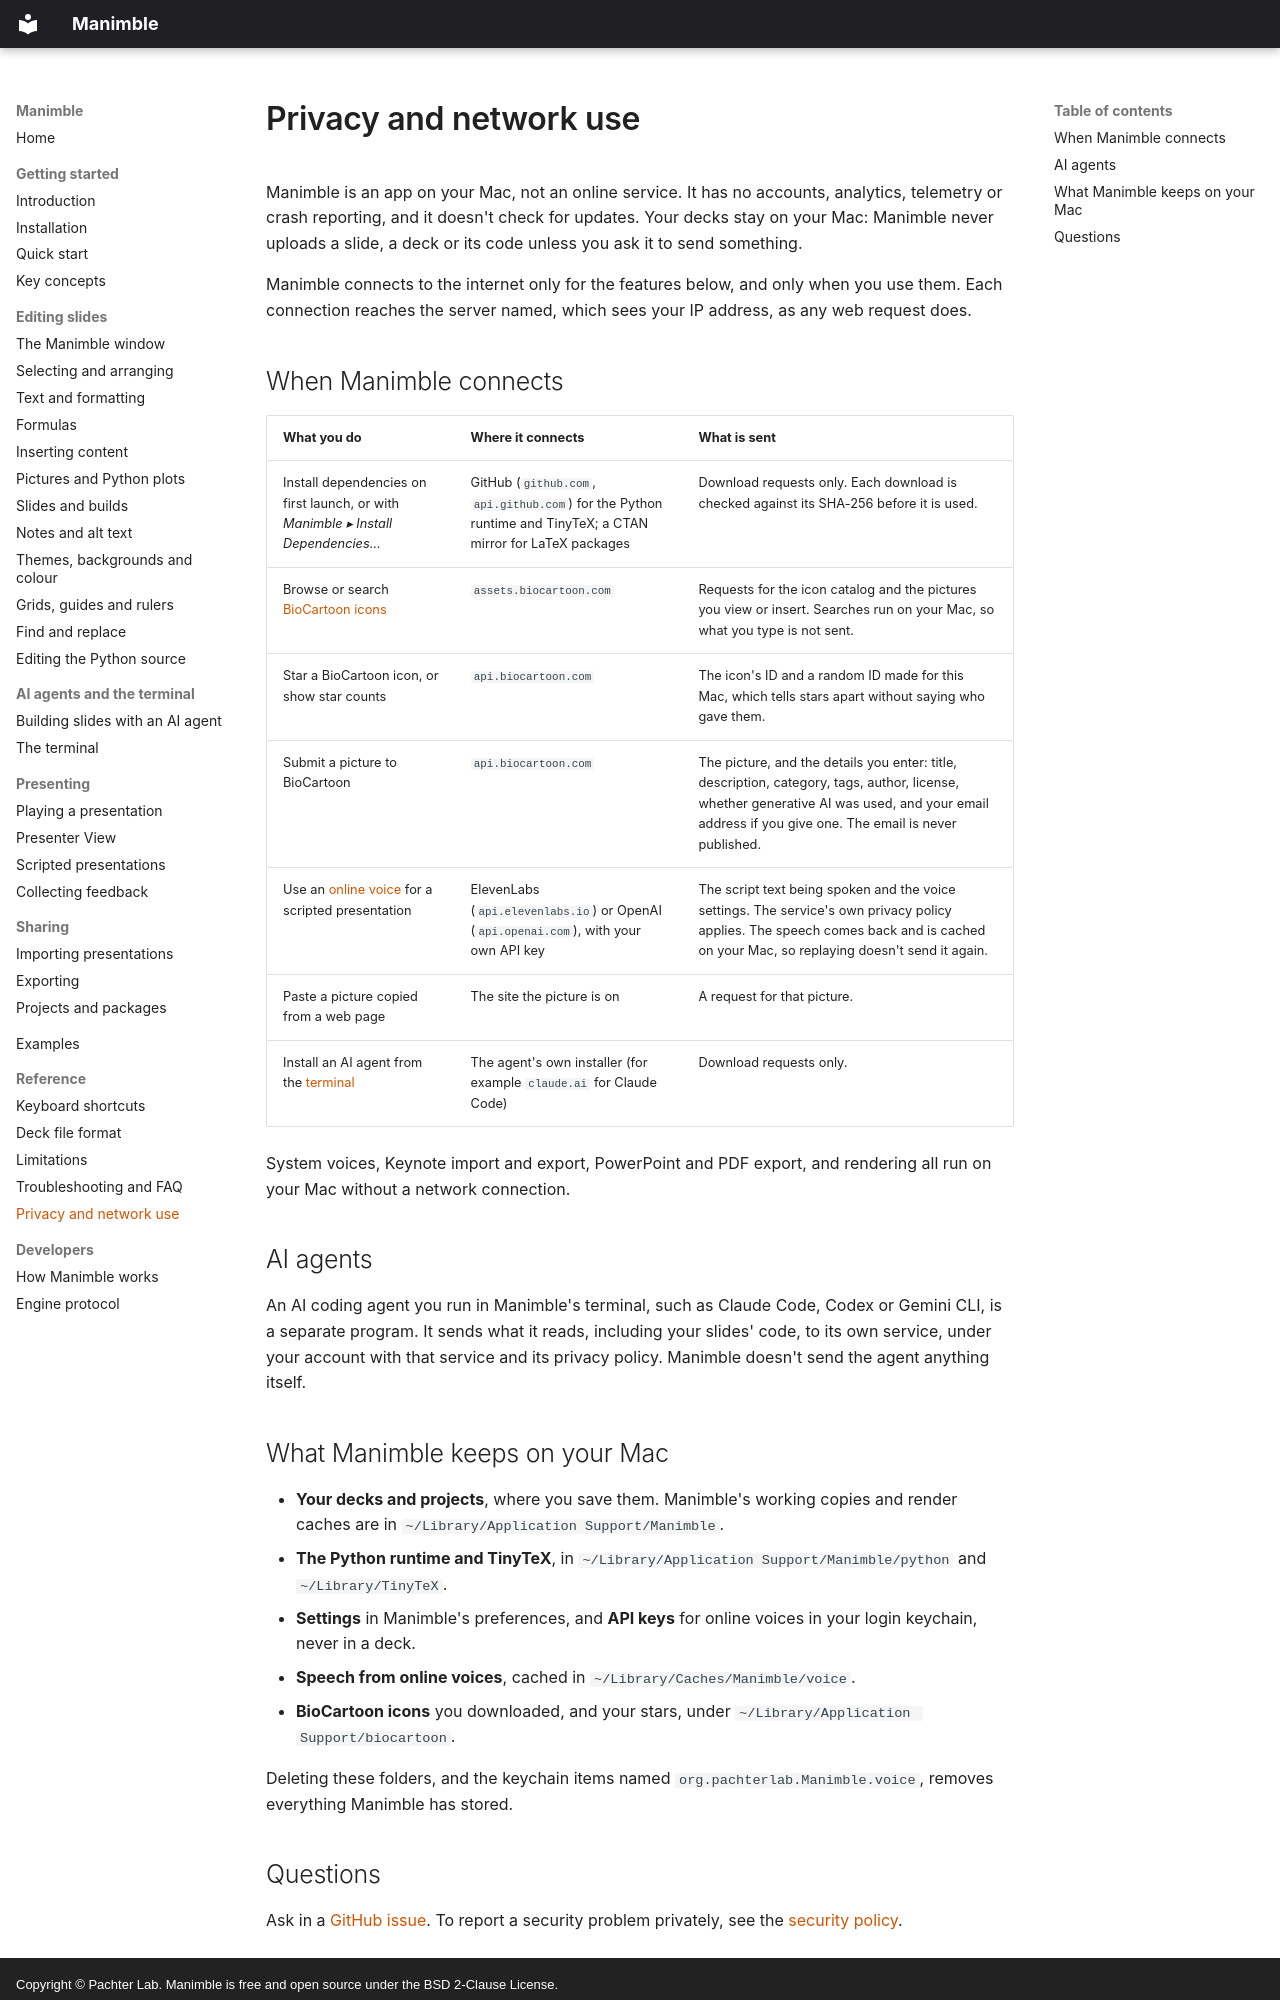

repository: pachterlab/Manimble · page: reference/privacy/index.html · generator: mkdocs · copyright: Copyright © Pachter Lab. Manimble is free and open source under the BSD 2-Clause License.

# Privacy and network use

Manimble is an app on your Mac, not an online service. It has no accounts, analytics, telemetry or crash reporting,
and it doesn't check for updates. Your decks stay on your Mac: Manimble never uploads a slide, a deck or its code
unless you ask it to send something.

Manimble connects to the internet only for the features below, and only when you use them. Each connection reaches
the server named, which sees your IP address, as any web request does.

## When Manimble connects

| What you do | Where it connects | What is sent |
|---|---|---|
| Install dependencies on first launch, or with *Manimble ▸ Install Dependencies…* | GitHub (`github.com`, `api.github.com`) for the Python runtime and TinyTeX; a CTAN mirror for LaTeX packages | Download requests only. Each download is checked against its SHA-256 before it is used. |
| Browse or search [BioCartoon icons](../guide/pictures.md#biocartoon-icons) | `assets.biocartoon.com` | Requests for the icon catalog and the pictures you view or insert. Searches run on your Mac, so what you type is not sent. |
| Star a BioCartoon icon, or show star counts | `api.biocartoon.com` | The icon's ID and a random ID made for this Mac, which tells stars apart without saying who gave them. |
| Submit a picture to BioCartoon | `api.biocartoon.com` | The picture, and the details you enter: title, description, category, tags, author, license, whether generative AI was used, and your email address if you give one. The email is never published. |
| Use an [online voice](../presenting/scripted.md#online-voices) for a scripted presentation | ElevenLabs (`api.elevenlabs.io`) or OpenAI (`api.openai.com`), with your own API key | The script text being spoken and the voice settings. The service's own privacy policy applies. The speech comes back and is cached on your Mac, so replaying doesn't send it again. |
| Paste a picture copied from a web page | The site the picture is on | A request for that picture. |
| Install an AI agent from the [terminal](../ai/terminal.md) | The agent's own installer (for example `claude.ai` for Claude Code) | Download requests only. |

System voices, Keynote import and export, PowerPoint and PDF export, and rendering all run on your Mac without a
network connection.

## AI agents

An AI coding agent you run in Manimble's terminal, such as Claude Code, Codex or Gemini CLI, is a separate program.
It sends what it reads, including your slides' code, to its own service, under your account with that service and
its privacy policy. Manimble doesn't send the agent anything itself.

## What Manimble keeps on your Mac

- **Your decks and projects**, where you save them. Manimble's working copies and render caches are in
  `~/Library/Application Support/Manimble`.
- **The Python runtime and TinyTeX**, in `~/Library/Application Support/Manimble/python` and `~/Library/TinyTeX`.
- **Settings** in Manimble's preferences, and **API keys** for online voices in your login keychain, never in a deck.
- **Speech from online voices**, cached in `~/Library/Caches/Manimble/voice`.
- **BioCartoon icons** you downloaded, and your stars, under `~/Library/Application Support/biocartoon`.

Deleting these folders, and the keychain items named `org.pachterlab.Manimble.voice`, removes everything Manimble
has stored.
